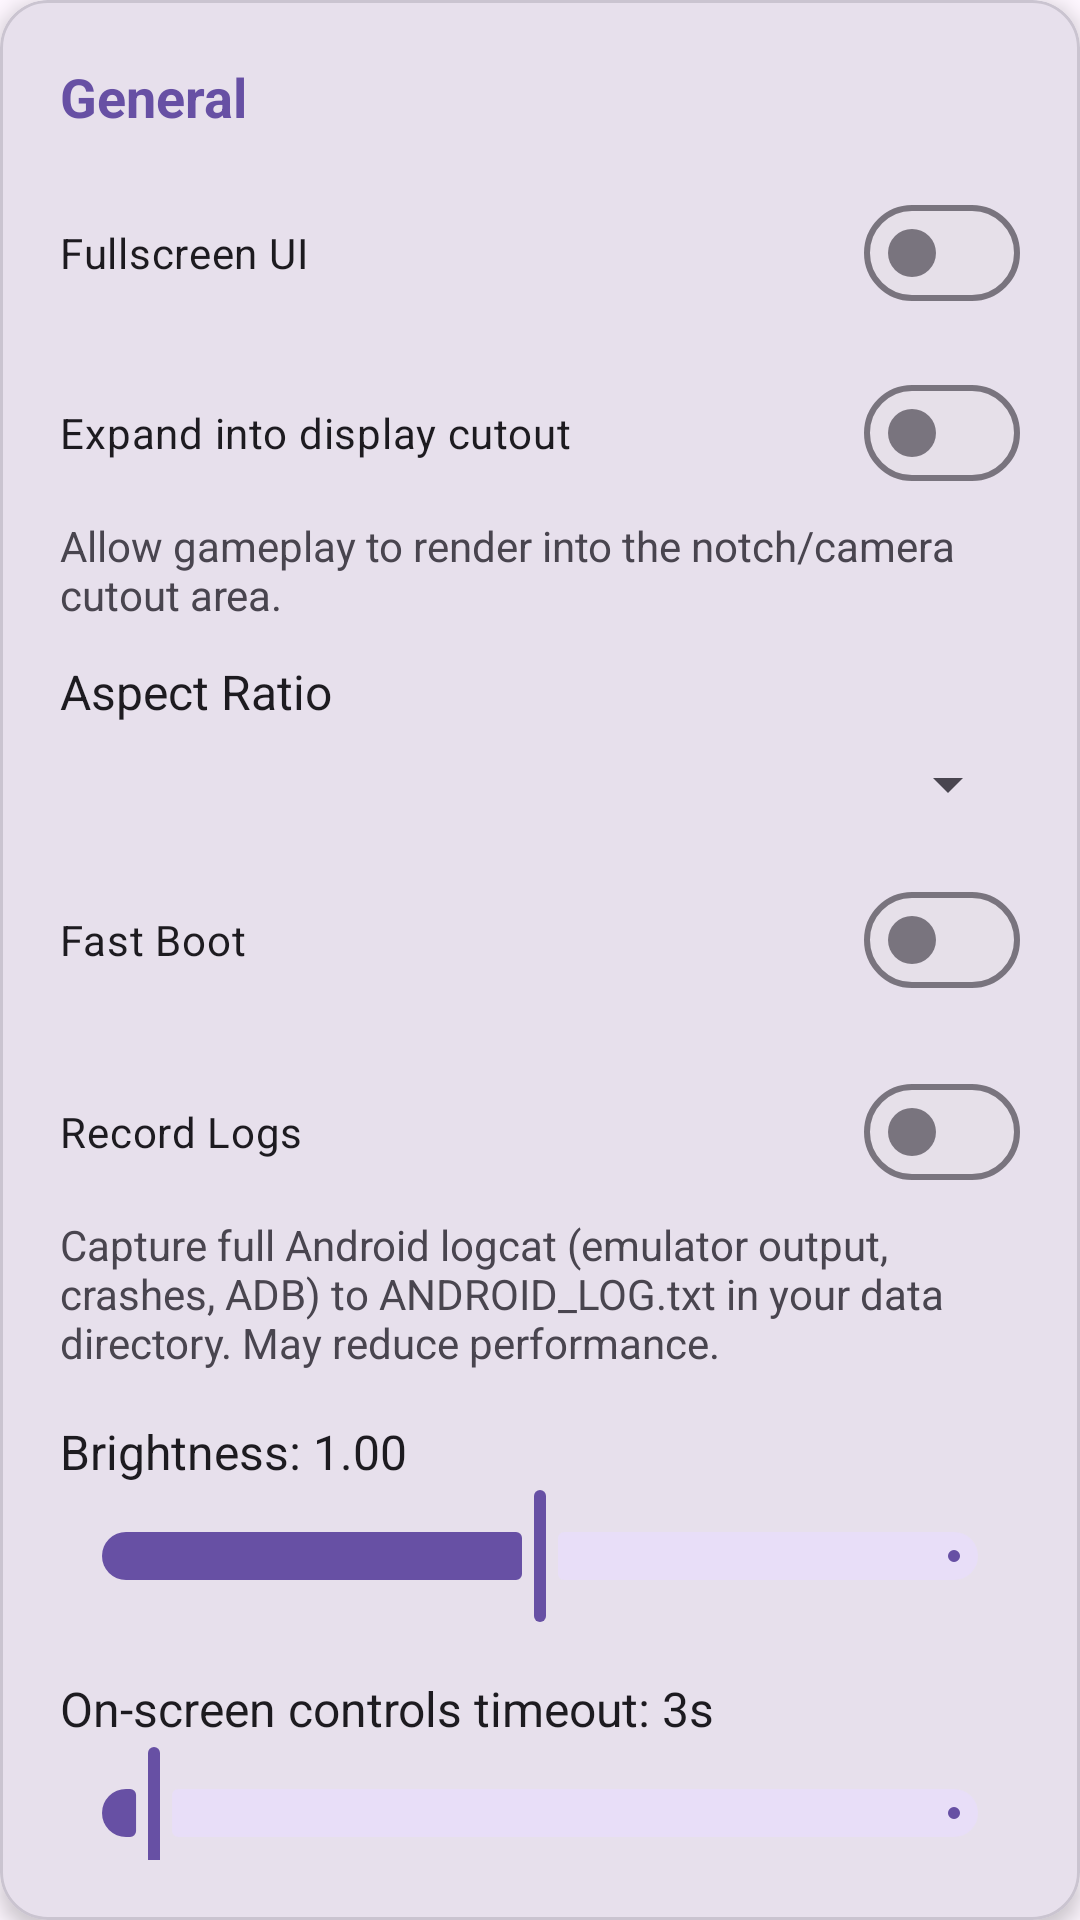

Write the Android layout XML for this screen, with the resource values it uses.
<!-- AndroidManifest.xml: application theme Theme.PCSX2 -->
<!-- res/layout/include_settings_card_general.xml -->
<?xml version="1.0" encoding="utf-8"?>
<com.google.android.material.card.MaterialCardView xmlns:android="http://schemas.android.com/apk/res/android"
    xmlns:app="http://schemas.android.com/apk/res-auto"
    android:layout_width="match_parent"
    android:layout_height="wrap_content"
    android:layout_marginBottom="16dp"
    app:cardBackgroundColor="?attr/colorSurfaceVariant"
    app:cardCornerRadius="16dp"
    app:cardElevation="4dp">

    <LinearLayout
        android:layout_width="match_parent"
        android:layout_height="wrap_content"
        android:orientation="vertical"
        android:padding="20dp">

        <TextView
            android:layout_width="match_parent"
            android:layout_height="wrap_content"
            android:layout_marginBottom="16dp"
            android:text="@string/settings_section_general"
            android:textColor="?attr/colorPrimary"
            android:textSize="18sp"
            android:textStyle="bold" />

        <com.google.android.material.materialswitch.MaterialSwitch
            android:id="@+id/sw_fsui"
            android:layout_width="match_parent"
            android:layout_height="wrap_content"
            android:layout_marginBottom="12dp"
            android:text="@string/settings_fullscreen_ui"
            app:useMaterialThemeColors="true" />

        <LinearLayout
            android:layout_width="match_parent"
            android:layout_height="wrap_content"
            android:layout_marginBottom="12dp"
            android:orientation="vertical">

            <com.google.android.material.materialswitch.MaterialSwitch
                android:id="@+id/sw_expand_cutout"
                android:layout_width="match_parent"
                android:layout_height="wrap_content"
                android:text="@string/settings_expand_cutout"
                app:useMaterialThemeColors="true" />

            <TextView
                android:layout_width="match_parent"
                android:layout_height="wrap_content"
                android:layout_marginTop="4dp"
                android:text="@string/settings_expand_cutout_summary"
                android:textColor="?attr/colorOnSurfaceVariant"
                android:textSize="14sp" />
        </LinearLayout>

        <LinearLayout
            android:layout_width="match_parent"
            android:layout_height="wrap_content"
            android:layout_marginBottom="16dp"
            android:orientation="vertical">

            <TextView
                android:layout_width="match_parent"
                android:layout_height="wrap_content"
                android:layout_marginBottom="8dp"
                android:text="@string/settings_aspect_ratio"
                android:textColor="?attr/colorOnSurface"
                android:textSize="16sp" />

            <Spinner
                android:id="@+id/sp_aspect_ratio"
                android:layout_width="match_parent"
                android:layout_height="wrap_content" />
        </LinearLayout>

        <com.google.android.material.materialswitch.MaterialSwitch
            android:id="@+id/sw_fast_boot"
            android:layout_width="match_parent"
            android:layout_height="wrap_content"
            android:layout_marginBottom="16dp"
            android:text="@string/settings_fast_boot"
            app:useMaterialThemeColors="true" />

        <LinearLayout
            android:layout_width="match_parent"
            android:layout_height="wrap_content"
            android:layout_marginBottom="16dp"
            android:orientation="vertical">

            <com.google.android.material.materialswitch.MaterialSwitch
                android:id="@+id/sw_record_logs"
                android:layout_width="match_parent"
                android:layout_height="wrap_content"
                android:text="@string/settings_record_logs"
                app:useMaterialThemeColors="true" />

            <TextView
                android:layout_width="match_parent"
                android:layout_height="wrap_content"
                android:layout_marginTop="4dp"
                android:text="@string/settings_record_logs_summary"
                android:textColor="?attr/colorOnSurfaceVariant"
                android:textSize="14sp" />
        </LinearLayout>

        <LinearLayout
            android:layout_width="match_parent"
            android:layout_height="wrap_content"
            android:layout_marginBottom="16dp"
            android:orientation="vertical">

            <TextView
                android:id="@+id/tv_brightness_value"
                android:layout_width="match_parent"
                android:layout_height="wrap_content"
                android:text="@string/settings_brightness_default"
                android:textColor="?attr/colorOnSurface"
                android:textSize="16sp" />

            <com.google.android.material.slider.Slider
                android:id="@+id/sb_brightness"
                android:layout_width="match_parent"
                android:layout_height="wrap_content"
                android:value="100"
                android:valueFrom="0"
                android:valueTo="200"
                android:stepSize="1"
                app:haloRadius="16dp"
                app:labelBehavior="gone"
                app:tickVisible="false" />
        </LinearLayout>

        <LinearLayout
            android:id="@+id/group_osc_settings"
            android:layout_width="match_parent"
            android:layout_height="wrap_content"
            android:orientation="vertical">

            <TextView
                android:id="@+id/tv_osc_timeout_value"
                android:layout_width="match_parent"
                android:layout_height="wrap_content"
                android:text="@string/settings_osc_timeout_default"
                android:textColor="?attr/colorOnSurface"
                android:textSize="16sp" />

            <com.google.android.material.slider.Slider
                android:id="@+id/sb_osc_timeout"
                android:layout_width="match_parent"
                android:layout_height="wrap_content"
                android:value="3"
                android:valueFrom="1"
                android:valueTo="60"
                android:stepSize="1"
                app:haloRadius="16dp"
                app:labelBehavior="gone"
                app:tickVisible="false" />

            <com.google.android.material.materialswitch.MaterialSwitch
                android:id="@+id/sw_osc_never"
                android:layout_width="match_parent"
                android:layout_height="wrap_content"
                android:layout_marginTop="8dp"
                android:text="@string/settings_osc_never_hide"
                app:useMaterialThemeColors="true" />
        </LinearLayout>
    </LinearLayout>
</com.google.android.material.card.MaterialCardView>
<!-- resources referenced by this layout -->
<resources>
  <string name="settings_aspect_ratio">Aspect Ratio</string>
  <string name="settings_brightness_default">Brightness: 1.00</string>
  <string name="settings_expand_cutout">Expand into display cutout</string>
  <string name="settings_expand_cutout_summary">Allow gameplay to render into the notch/camera cutout area.</string>
  <string name="settings_fast_boot">Fast Boot</string>
  <string name="settings_fullscreen_ui">Fullscreen UI</string>
  <string name="settings_osc_never_hide">Never hide on-screen controls</string>
  <string name="settings_osc_timeout_default">On-screen controls timeout: 3s</string>
  <string name="settings_record_logs">Record Logs</string>
  <string name="settings_record_logs_summary">Capture full Android logcat (emulator output, crashes, ADB) to ANDROID_LOG.txt in your data directory. May reduce performance.</string>
  <string name="settings_section_general">General</string>
  <style name="Theme.PCSX2" parent="Theme.Material3.DayNight.NoActionBar">
          <item name="dynamicColorThemeOverlay">@style/ThemeOverlay.Material3.DynamicColors.DayNight</item>
          <item name="navigationViewStyle">@style/Widget.Material3.NavigationView</item>
          <item name="android:windowBackground">?attr/colorSurface</item>
          <item name="android:statusBarColor">?attr/colorSurface</item>
          <item name="android:navigationBarColor">?attr/colorSurface</item>
          <item name="android:fitsSystemWindows">true</item>
          <item name="android:windowTranslucentStatus">false</item>
          <item name="android:windowTranslucentNavigation">false</item>
      </style>
</resources>
